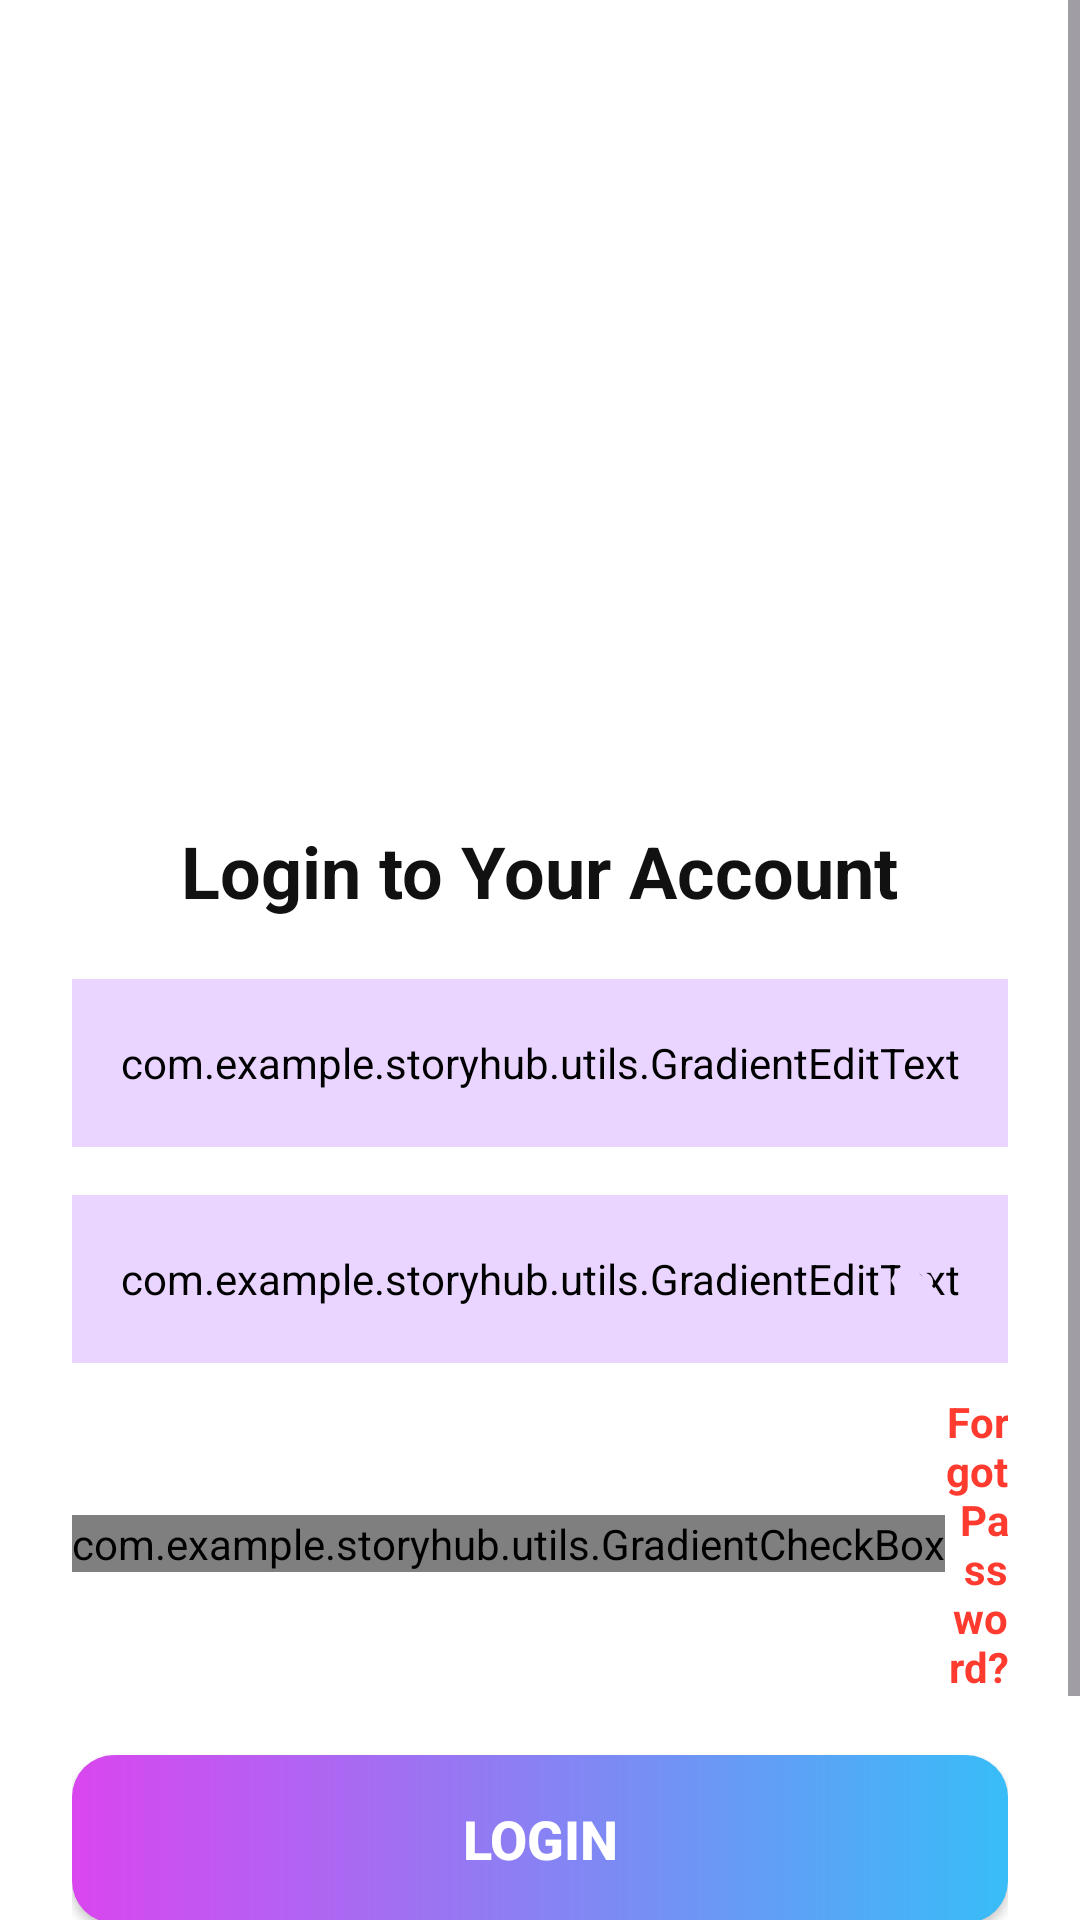

Android layout source for this screen:
<!-- AndroidManifest.xml: application theme Theme.StoryHub -->
<!-- res/layout/activity_login.xml -->
<?xml version="1.0" encoding="utf-8"?>
<ScrollView xmlns:android="http://schemas.android.com/apk/res/android"
    xmlns:app="http://schemas.android.com/apk/res-auto"
    android:id="@+id/scrollLogin"
    android:layout_width="match_parent"
    android:layout_height="match_parent"
    android:background="@color/white"
    android:focusableInTouchMode="true">

    <LinearLayout
        android:layout_width="match_parent"
        android:layout_height="wrap_content"
        android:orientation="vertical"
        android:padding="24dp">

        

        <ImageView
            android:id="@+id/imgLogo"
            android:layout_width="180dp"
            android:layout_height="180dp"
            android:src="@drawable/storyhub_logo"
            android:layout_gravity="center"
            android:layout_marginTop="40dp"/>

        

        

        <TextView
            android:layout_width="wrap_content"
            android:layout_height="wrap_content"
            android:layout_marginTop="30dp"
            android:text="Login to Your Account"
            android:layout_gravity="center"
            android:textColor="@color/black"
            android:textSize="24sp"
            android:textStyle="bold" />

        <com.example.storyhub.utils.GradientEditText
            android:id="@+id/etEmail"
            android:layout_width="match_parent"
            android:layout_height="56dp"
            android:hint="Email"
            android:padding="16dp"
            android:textColorHint="@color/gray"
            android:backgroundTint="@color/light_purple"
            android:layout_marginTop="20dp"/>

        

        <FrameLayout
            android:layout_width="match_parent"
            android:layout_height="56dp"
            android:layout_marginTop="16dp">

            <com.example.storyhub.utils.GradientEditText
                android:id="@+id/etPassword"
                android:layout_width="match_parent"
                android:layout_height="match_parent"
                android:hint="Password"
                android:inputType="textPassword"
                android:padding="16dp"
                android:textColorHint="@color/gray"
                android:backgroundTint="@color/light_purple"
                android:imeOptions="actionDone"/>

            <ImageView
                android:id="@+id/imgTogglePassword"
                android:layout_width="24dp"
                android:layout_height="24dp"
                android:layout_gravity="end|center_vertical"
                android:layout_marginEnd="16dp"
                android:src="@drawable/ic_eye_off"/>
        </FrameLayout>

        

        <LinearLayout
            android:layout_width="match_parent"
            android:layout_height="wrap_content"
            android:orientation="horizontal"
            android:layout_marginTop="10dp"
            android:gravity="center_vertical">

            <com.example.storyhub.utils.GradientCheckBox
                android:id="@+id/checkRemember"
                android:layout_width="wrap_content"
                android:layout_height="wrap_content"
                app:buttonTint="@color/primary"
                android:text="Remember me"/>

            <TextView
                android:layout_width="0dp"
                android:layout_height="wrap_content"
                android:layout_weight="1"
                android:text="Forgot Password?"
                android:textColor="#FF3B30"
                android:textStyle="bold"
                android:gravity="end"/>

        </LinearLayout>

        <ProgressBar
            android:id="@+id/progressBar"
            android:layout_width="wrap_content"
            android:layout_height="wrap_content"
            android:layout_gravity="center"
            android:visibility="gone"
            android:layout_marginTop="10dp"/>

        

        <androidx.appcompat.widget.AppCompatButton
            android:id="@+id/btnLogin"
            android:layout_width="match_parent"
            android:layout_height="56dp"
            android:text="Login"
            android:textColor="@color/white"
            android:textStyle="bold"
            android:textSize="18sp"
            android:background="@drawable/button_gradient"
            android:layout_marginTop="20dp"
            android:backgroundTint="@null"/>

        

        <LinearLayout
            android:layout_width="wrap_content"
            android:layout_height="wrap_content"
            android:orientation="horizontal"
            android:layout_gravity="center"
            android:layout_marginTop="24dp">

            <TextView
                android:layout_width="wrap_content"
                android:layout_height="wrap_content"
                android:text="Don't have an account? "
                android:textColor="@color/gray_dark"/>

            <com.example.storyhub.utils.GradientText
                android:id="@+id/txtRegister"
                android:layout_width="wrap_content"
                android:layout_height="wrap_content"
                android:text="Register Here"
                android:textStyle="bold"/>

        </LinearLayout>

    </LinearLayout>

</ScrollView>
<!-- resources referenced by this layout -->
<resources>
  <color name="black">#111111</color>
  <color name="gray">#F3C7C6C6</color>
  <color name="gray_dark">#888888</color>
  <color name="light_purple">#E9D5FF</color>
  <color name="primary">#8B5CF6</color>
  <color name="white">#FFFFFF</color>
  <!-- drawable button_gradient (drawable) -->
  <?xml version="1.0" encoding="utf-8"?>
  <shape xmlns:android="http://schemas.android.com/apk/res/android">
  
  <corners android:radius="14dp"/>
  
  <gradient
      android:startColor="#D946EF"
      android:endColor="#38BDF8"
      android:angle="0"/>
  
  </shape>
  <!-- drawable ic_eye_off (drawable) -->
  <vector xmlns:android="http://schemas.android.com/apk/res/android"
      android:width="24dp"
      android:height="24dp"
      android:viewportWidth="24"
      android:viewportHeight="24">
  
      <path
          android:fillColor="@color/light_purple"
          android:pathData="M2,4.27L3.28,3L21,20.72L19.73,22L16.65,18.92C15.3,19.59 13.69,20 12,20C7,20 2.7,16.9 1,12.5C1.69,10.72 2.81,9.12 4.24,7.86L2,4.27zM12,6c1.2,0 2.35,0.25 3.39,0.7l-1.6,1.6C13.2,8.1 12.6,8 12,8c-2.8,0 -5,2.2 -5,5c0,0.6 0.1,1.2 0.3,1.8l-1.6,1.6C5.25,15.35 5,14.2 5,13c0,-3.9 3.1,-7 7,-7zM12,10c1.7,0 3,1.3 3,3c0,0.3 -0.05,0.6 -0.12,0.88l-3.76,-3.76C11.4,10.05 11.7,10 12,10z"/>
  </vector>
  <style name="Theme.StoryHub" parent="Base.Theme.StoryHub" />
  <style name="Base.Theme.StoryHub" parent="Theme.Material3.DayNight.NoActionBar">
          
          
      </style>
</resources>
